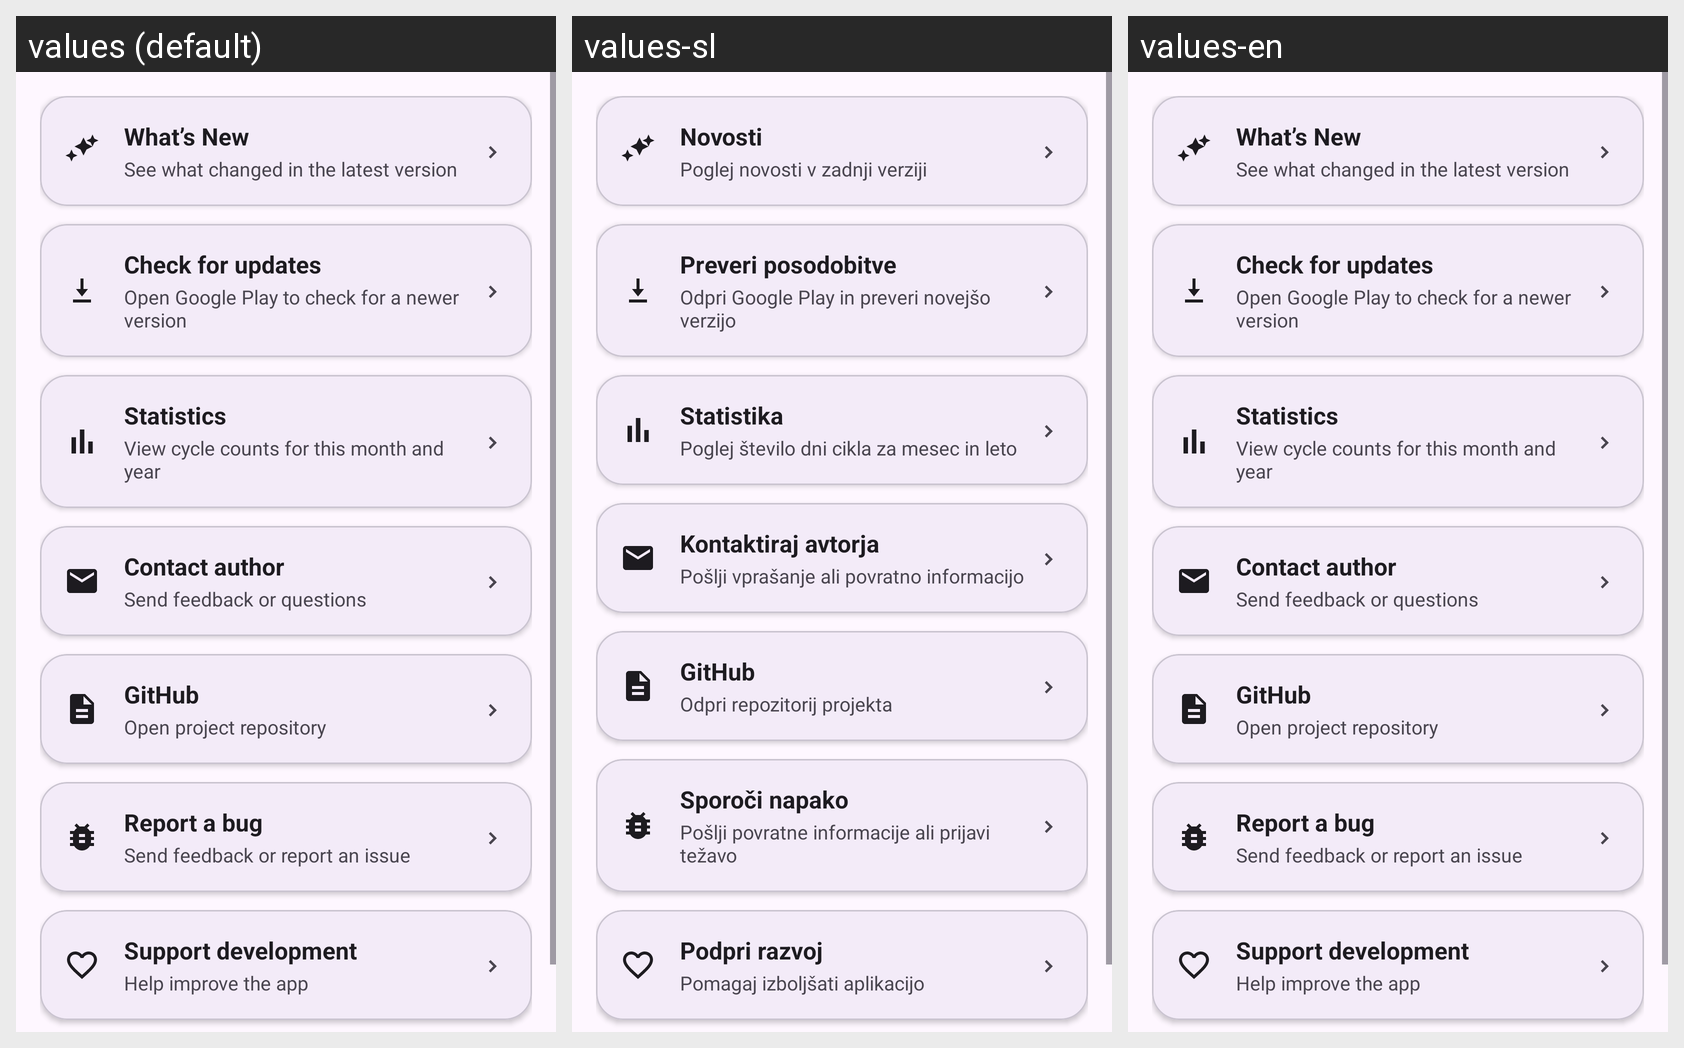

Locale-by-locale string values for the Android screen shown in this grid:
Android screen res/layout/fragment_more.xml rendered under 3 locales, left to right: values (default), values-sl, values-en. Device: Nexus 5 (rendered at 1080×1920; each locale shown at half size, 540×960, under a caption strip naming it); theme Theme.WorkCycle.
Strings drawn on this screen, with the default value and each locale's value (text and hints the layout hard-codes, and strings that could not be matched under every locale, appear in the picture but are not listed):

more_whats_new_title
  values: What’s New
  values-sl: Novosti
  values-en: What’s New  [not translated; the default value is used]

more_whats_new_subtitle
  values: See what changed in the latest version
  values-sl: Poglej novosti v zadnji verziji
  values-en: See what changed in the latest version  [not translated; the default value is used]

more_check_updates_title
  values: Check for updates
  values-sl: Preveri posodobitve
  values-en: Check for updates  [not translated; the default value is used]

more_check_updates_subtitle
  values: Open Google Play to check for a newer version
  values-sl: Odpri Google Play in preveri novejšo verzijo
  values-en: Open Google Play to check for a newer version  [not translated; the default value is used]

more_statistics_title
  values: Statistics
  values-sl: Statistika
  values-en: Statistics  [not translated; the default value is used]

more_statistics_subtitle
  values: View cycle counts for this month and year
  values-sl: Poglej število dni cikla za mesec in leto
  values-en: View cycle counts for this month and year  [not translated; the default value is used]

more_contact_title
  values: Contact author
  values-sl: Kontaktiraj avtorja
  values-en: Contact author  [not translated; the default value is used]

more_contact_subtitle
  values: Send feedback or questions
  values-sl: Pošlji vprašanje ali povratno informacijo
  values-en: Send feedback or questions  [not translated; the default value is used]

more_github_title
  values: GitHub
  values-sl: GitHub
  values-en: GitHub  [not translated; the default value is used]

more_github_subtitle
  values: Open project repository
  values-sl: Odpri repozitorij projekta
  values-en: Open project repository  [not translated; the default value is used]

more_report_bug_title
  values: Report a bug
  values-sl: Sporoči napako
  values-en: Report a bug  [not translated; the default value is used]

more_report_bug_subtitle
  values: Send feedback or report an issue
  values-sl: Pošlji povratne informacije ali prijavi težavo
  values-en: Send feedback or report an issue  [not translated; the default value is used]

more_donate_title
  values: Support development
  values-sl: Podpri razvoj
  values-en: Support development  [not translated; the default value is used]

more_donate_subtitle
  values: Help improve the app
  values-sl: Pomagaj izboljšati aplikacijo
  values-en: Help improve the app  [not translated; the default value is used]
